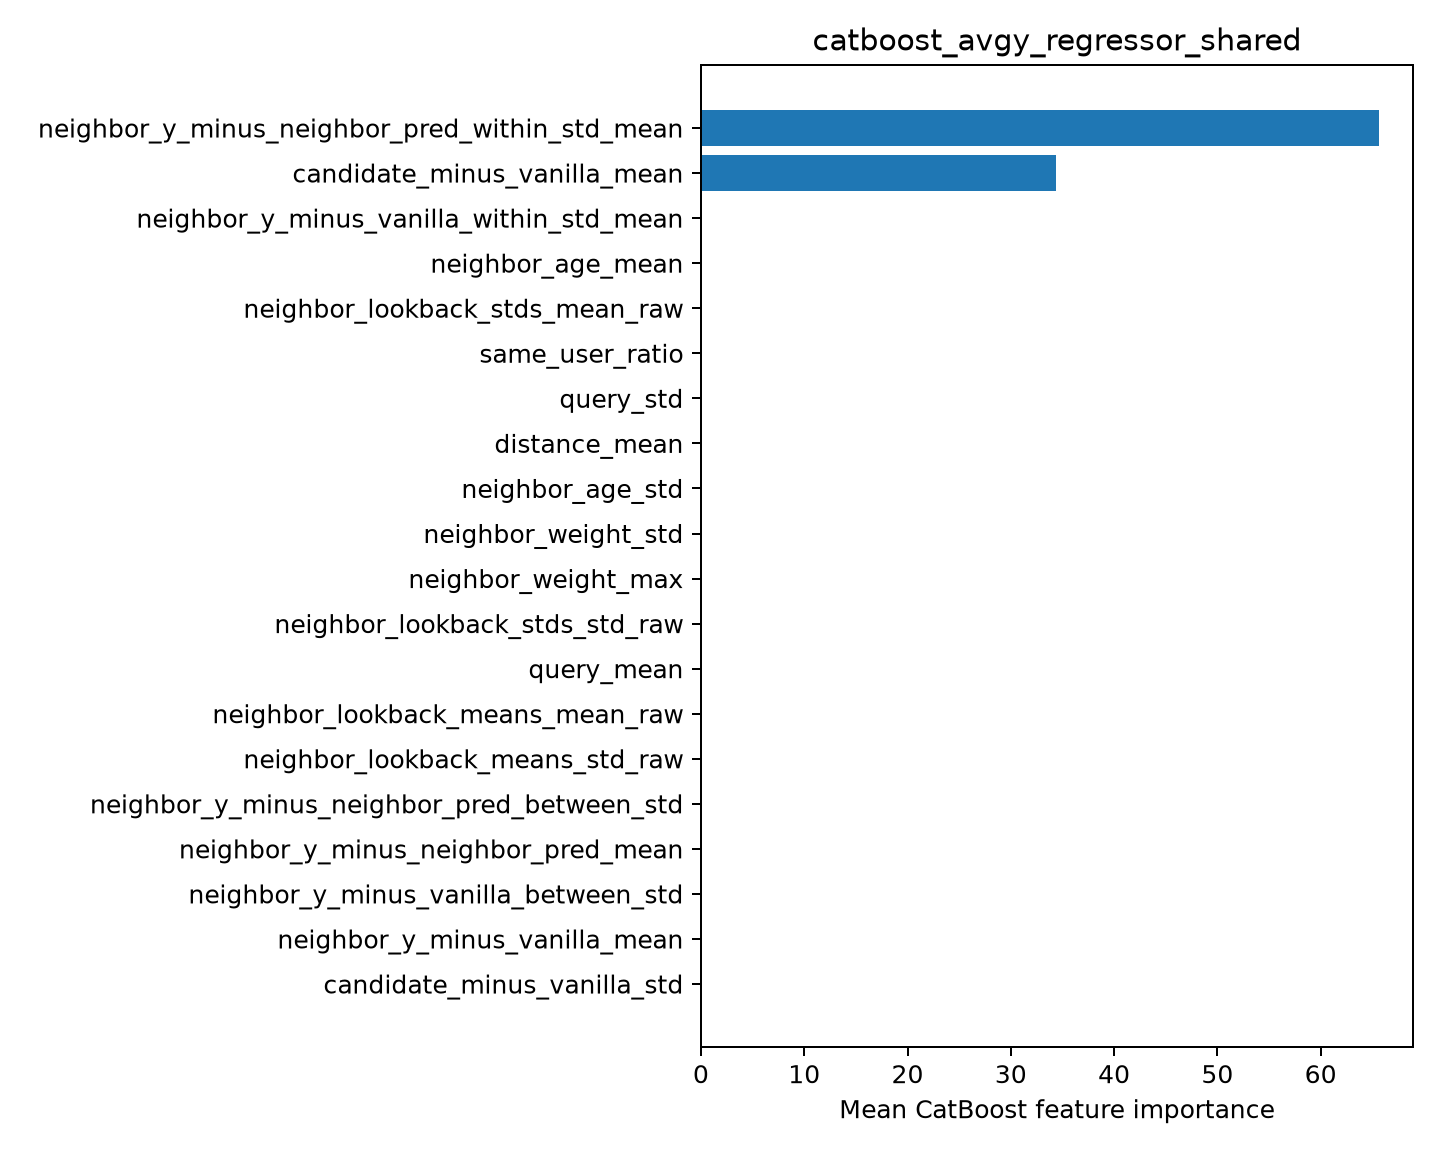

Values plotted in this chart, from the file beside it:
feature, importance
neighbor_y_minus_neighbor_pred_within_st…, 65.66
candidate_minus_vanilla_mean, 34.34
neighbor_y_minus_vanilla_within_std_mean, 0.002746
neighbor_age_mean, 0.002159
neighbor_lookback_stds_mean_raw, 0.001086
same_user_ratio, 0.0004981
query_std, 9.06747654726885e-05
distance_mean, 0.0
neighbor_age_std, 0.0
neighbor_weight_std, 0.0
neighbor_weight_max, 0.0
neighbor_lookback_stds_std_raw, 0.0
query_mean, 0.0
neighbor_lookback_means_mean_raw, 0.0
neighbor_lookback_means_std_raw, 0.0
neighbor_y_minus_neighbor_pred_between_s…, 0.0
neighbor_y_minus_neighbor_pred_mean, 0.0
neighbor_y_minus_vanilla_between_std, 0.0
neighbor_y_minus_vanilla_mean, 0.0
candidate_minus_vanilla_std, 0.0
